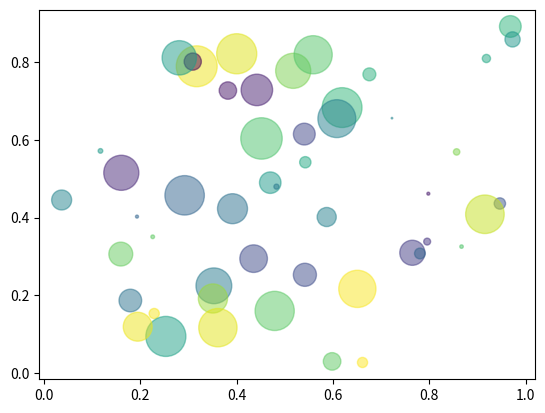

The matplotlib source for this figure:
import numpy as np
import pandas as pd
import matplotlib.pyplot as plt

print('hello world')

17+25
test = pd.DataFrame({'col1': [1,2], 'col2': [3,4]})

N = 50
x=np.random.rand(N)
y=np.random.rand(N)
colors = np.random.rand(N)
area= (30*np.random.rand(N))**2
plt.scatter(x,y,s=area, c=colors, alpha=0.5)
plt.show()
test

25+100202
